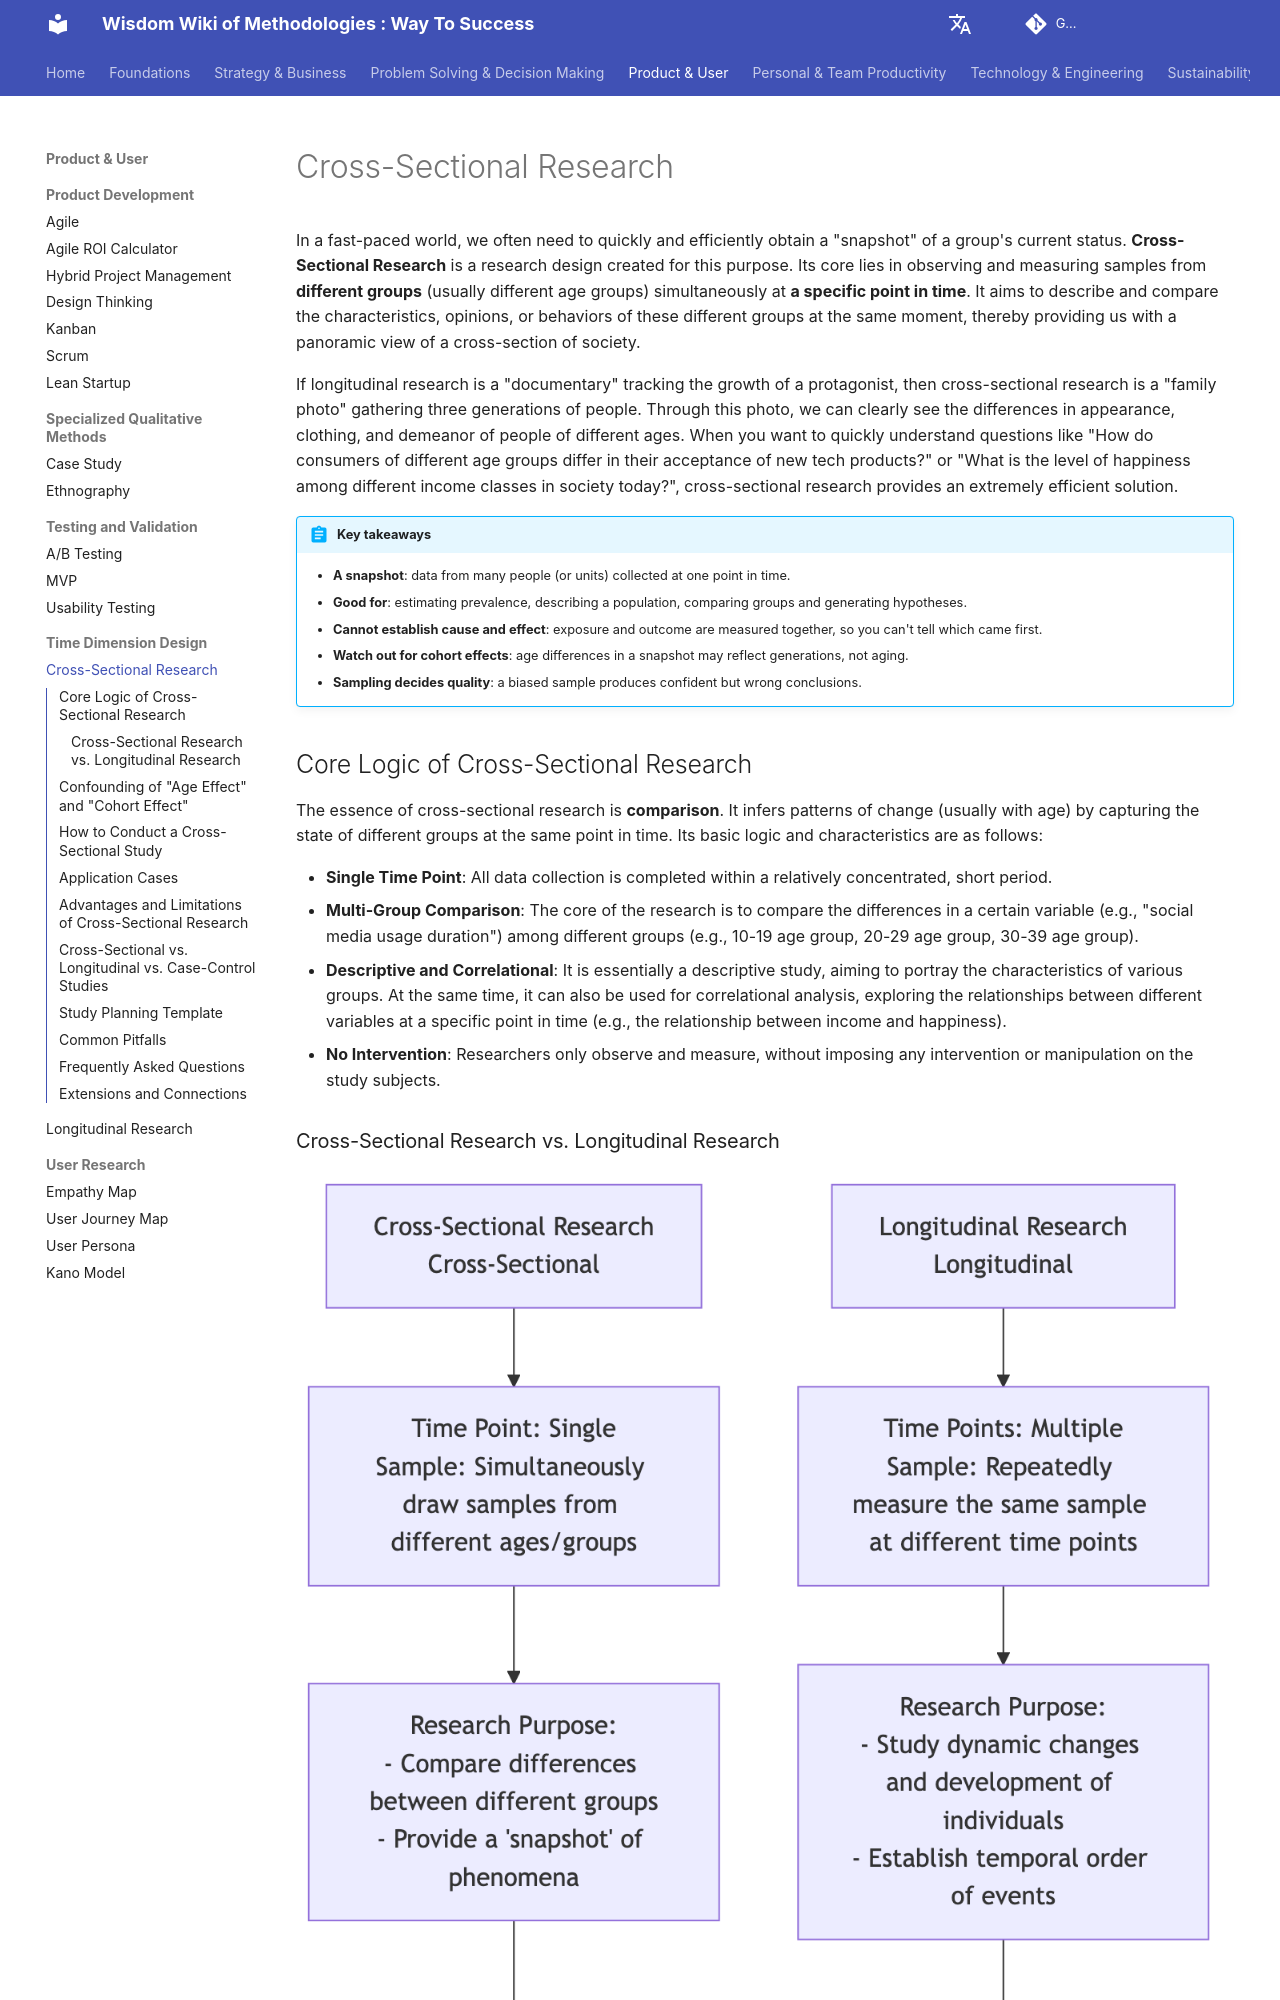

repository: mayunlei/methodologywiki · page: en/Product & User/time_dimension_design/Cross-Sectional-Research-Tutorial-en/index.html · generator: mkdocs

---
title: "Cross-Sectional Study: Design, Examples, Pros and Cons"
description: "A cross-sectional study collects data from a population at a single point in time to describe it and compare groups. Learn when to use it, how it differs from longitudinal and case-control studies, sampling tips, a planning template and common pitfalls."
---

# Cross-Sectional Research

In a fast-paced world, we often need to quickly and efficiently obtain a "snapshot" of a group's current status. **Cross-Sectional Research** is a research design created for this purpose. Its core lies in observing and measuring samples from **different groups** (usually different age groups) simultaneously at **a specific point in time**. It aims to describe and compare the characteristics, opinions, or behaviors of these different groups at the same moment, thereby providing us with a panoramic view of a cross-section of society.

If longitudinal research is a "documentary" tracking the growth of a protagonist, then cross-sectional research is a "family photo" gathering three generations of people. Through this photo, we can clearly see the differences in appearance, clothing, and demeanor of people of different ages. When you want to quickly understand questions like "How do consumers of different age groups differ in their acceptance of new tech products?" or "What is the level of happiness among different income classes in society today?", cross-sectional research provides an extremely efficient solution.

!!! abstract "Key takeaways"

    - **A snapshot**: data from many people (or units) collected at one point in time.
    - **Good for**: estimating prevalence, describing a population, comparing groups and generating hypotheses.
    - **Cannot establish cause and effect**: exposure and outcome are measured together, so you can't tell which came first.
    - **Watch out for cohort effects**: age differences in a snapshot may reflect generations, not aging.
    - **Sampling decides quality**: a biased sample produces confident but wrong conclusions.

## Core Logic of Cross-Sectional Research

The essence of cross-sectional research is **comparison**. It infers patterns of change (usually with age) by capturing the state of different groups at the same point in time. Its basic logic and characteristics are as follows:

*   **Single Time Point**: All data collection is completed within a relatively concentrated, short period.
*   **Multi-Group Comparison**: The core of the research is to compare the differences in a certain variable (e.g., "social media usage duration") among different groups (e.g., 10-19 age group, 20-29 age group, 30-39 age group).
*   **Descriptive and Correlational**: It is essentially a descriptive study, aiming to portray the characteristics of various groups. At the same time, it can also be used for correlational analysis, exploring the relationships between different variables at a specific point in time (e.g., the relationship between income and happiness).
*   **No Intervention**: Researchers only observe and measure, without imposing any intervention or manipulation on the study subjects.

### Cross-Sectional Research vs. Longitudinal Research

![Cross-Sectional Research vs. Longitudinal Research](./Cross-Sectional-Research-Tutorial-en-mermaid.png)

<!-- mermaid 源文件：Cross-Sectional-Research-Tutorial-en-mermaid-src-1.mmd -->
